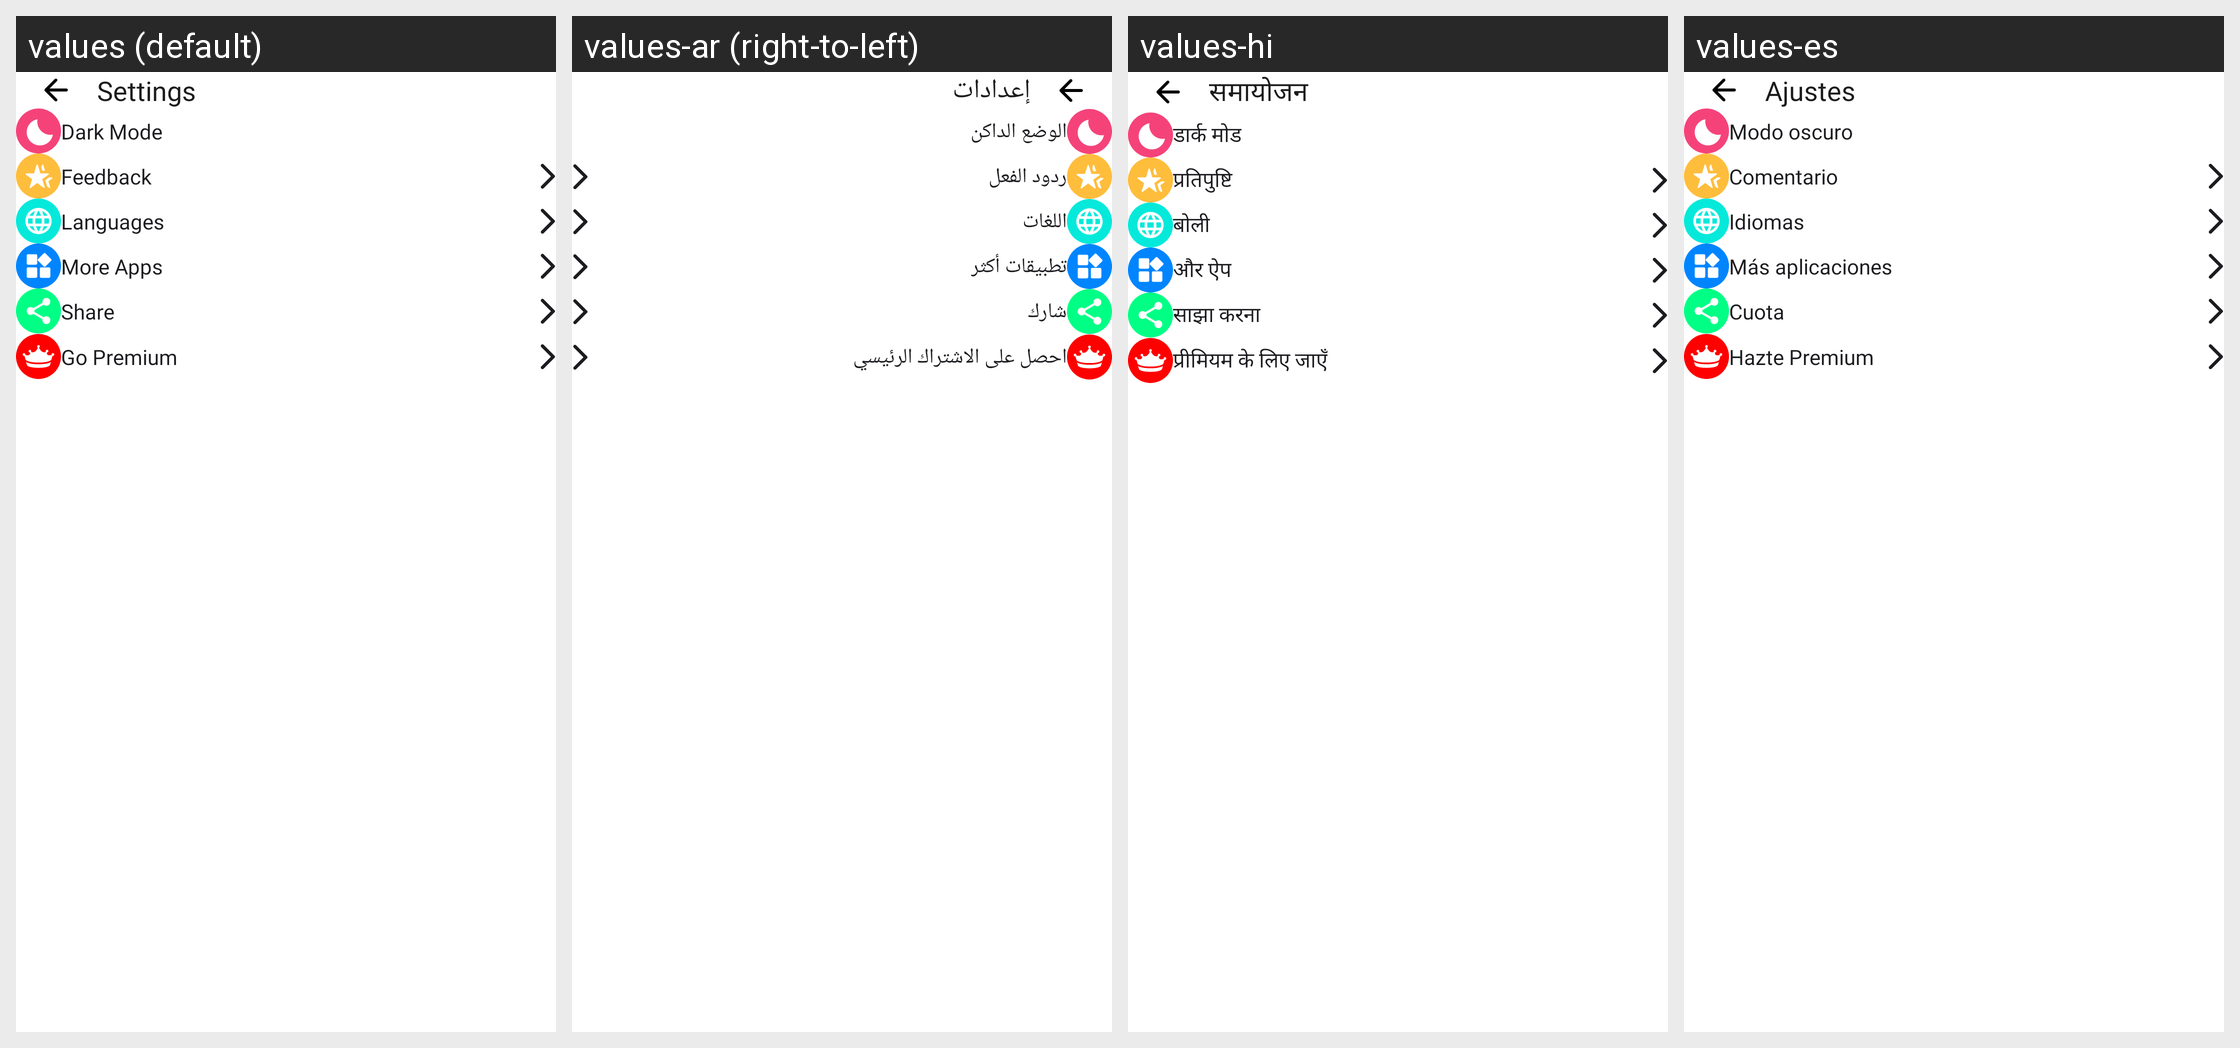

Strings drawn on this Android screen and how each of the app's shown locales translates them:
Android screen res/layout/fragment_setting.xml rendered under 4 locales, left to right: values (default), values-ar (right-to-left), values-hi, values-es. Device: Nexus 5 (rendered at 1080×1920; each locale shown at half size, 540×960, under a caption strip naming it); theme Theme.MeditationSoundMixture.
Strings drawn on this screen, with the default value and each locale's value (text and hints the layout hard-codes, and strings that could not be matched under every locale, appear in the picture but are not listed):

settingsnew
  values: Settings
  values-ar: إعدادات
  values-hi: समायोजन
  values-es: Ajustes

dark_mode
  values: Dark Mode
  values-ar: الوضع الداكن
  values-hi: डार्क मोड
  values-es: Modo oscuro

feedback
  values: Feedback
  values-ar: ردود الفعل
  values-hi: प्रतिपुष्टि
  values-es: Comentario

languages
  values: Languages
  values-ar: اللغات
  values-hi: बोली
  values-es: Idiomas

more_apps
  values: More Apps
  values-ar: تطبيقات أكثر
  values-hi: और ऐप
  values-es: Más aplicaciones

share
  values: Share
  values-ar: شارك
  values-hi: साझा करना
  values-es: Cuota

go_premium
  values: Go Premium
  values-ar: احصل على الاشتراك الرئيسي
  values-hi: प्रीमियम के लिए जाएँ
  values-es: Hazte Premium
